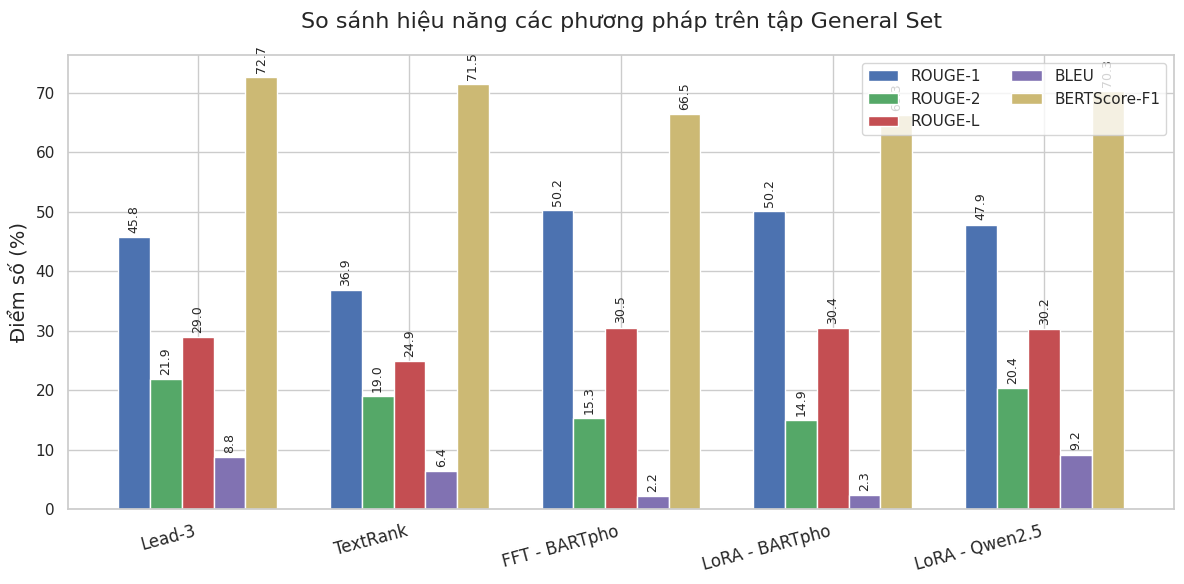

Recreate this plot in Python. (Note: this script raises an exception after producing the figure.)
import matplotlib.pyplot as plt
import numpy as np
import seaborn as sns
import math

# General Setup
sns.set_theme(style="whitegrid")
plt.rcParams['font.family'] = 'sans-serif'
plt.rcParams['font.size'] = 12

def plot_general_metrics():
    # Data from Table 1 (General Set)
    methods = ['Lead-3', 'TextRank', 'FFT - BARTpho', 'LoRA - BARTpho', 'LoRA - Qwen2.5']
    rouge1 = [45.75, 36.88, 50.24, 50.17, 47.85]
    rouge2 = [21.87, 18.99, 15.27, 14.93, 20.42]
    rougel = [28.99, 24.94, 30.52, 30.40, 30.22]
    bleu = [8.79, 6.37, 2.25, 2.34, 9.19]
    bertscore = [72.69, 71.52, 66.46, 66.29, 70.34]

    x = np.arange(len(methods))
    width = 0.15

    fig, ax1 = plt.subplots(figsize=(12, 6))

    # Plot ROUGE and BLEU on left y-axis
    rects1 = ax1.bar(x - 2*width, rouge1, width, label='ROUGE-1', color='#4c72b0')
    rects2 = ax1.bar(x - width, rouge2, width, label='ROUGE-2', color='#55a868')
    rects3 = ax1.bar(x, rougel, width, label='ROUGE-L', color='#c44e52')
    rects4 = ax1.bar(x + width, bleu, width, label='BLEU', color='#8172b2')

    # Plot BERTScore on right y-axis (since it's a different scale/meaning though still 0-100)
    # Actually, all are 0-100 scale, so we can plot them on the same axis for simplicity
    rects5 = ax1.bar(x + 2*width, bertscore, width, label='BERTScore-F1', color='#ccb974')

    ax1.set_ylabel('Điểm số (%)', fontsize=14)
    ax1.set_title('So sánh hiệu năng các phương pháp trên tập General Set', fontsize=16, pad=20)
    ax1.set_xticks(x)
    ax1.set_xticklabels(methods, rotation=15, ha='right', fontsize=12)
    ax1.legend(loc='upper right', bbox_to_anchor=(1, 1), ncol=2)

    # Add text labels
    def autolabel(rects):
        for rect in rects:
            height = rect.get_height()
            ax1.annotate(f'{height:.1f}',
                        xy=(rect.get_x() + rect.get_width() / 2, height),
                        xytext=(0, 3),  # 3 points vertical offset
                        textcoords="offset points",
                        ha='center', va='bottom', fontsize=9, rotation=90)
            
    autolabel(rects1)
    autolabel(rects2)
    autolabel(rects3)
    autolabel(rects4)
    autolabel(rects5)

    fig.tight_layout()
    plt.savefig('paper/Images/general_metrics.png', dpi=300)
    plt.close()

def plot_long_context_metrics():
    # Data from Table 2 (Long Document Set)
    methods = ['FFT - BARTpho\n(Truncation 1024)', 'FFT - BARTpho\n(Sliding Window)', 'LoRA - Qwen2.5\n(Native 2048)']
    rouge1 = [47.79, 47.05, 45.38]
    rouge2 = [12.05, 12.49, 16.81]
    rougel = [26.94, 26.16, 27.06]
    bleu = [1.22, 0.64, 6.27]
    bertscore = [63.64, 62.98, 68.94]

    x = np.arange(len(methods))
    width = 0.15

    fig, ax1 = plt.subplots(figsize=(10, 6))

    rects1 = ax1.bar(x - 2*width, rouge1, width, label='ROUGE-1', color='#4c72b0')
    rects2 = ax1.bar(x - width, rouge2, width, label='ROUGE-2', color='#55a868')
    rects3 = ax1.bar(x, rougel, width, label='ROUGE-L', color='#c44e52')
    rects4 = ax1.bar(x + width, bleu, width, label='BLEU', color='#8172b2')
    rects5 = ax1.bar(x + 2*width, bertscore, width, label='BERTScore-F1', color='#ccb974')

    ax1.set_ylabel('Điểm số (%)', fontsize=14)
    ax1.set_title('So sánh hiệu năng trên tập Long Document Set', fontsize=16, pad=20)
    ax1.set_xticks(x)
    ax1.set_xticklabels(methods, fontsize=12)
    ax1.legend(loc='upper right')
    
    # Add text labels
    def autolabel(rects):
        for rect in rects:
            height = rect.get_height()
            ax1.annotate(f'{height:.2f}',
                        xy=(rect.get_x() + rect.get_width() / 2, height),
                        xytext=(0, 3),  
                        textcoords="offset points",
                        ha='center', va='bottom', fontsize=10)

    autolabel(rects1)
    autolabel(rects2)
    autolabel(rects3)
    autolabel(rects4)
    autolabel(rects5)

    fig.tight_layout()
    plt.savefig('paper/Images/long_context_metrics.png', dpi=300)
    plt.close()

def plot_radar_chart():
    labels = np.array(['ROUGE-1', 'ROUGE-2', 'ROUGE-L', 'BLEU', 'BERTScore-F1', 'ROUGE-Lsum'])
    num_vars = len(labels)
    
    # Data from Table 1
    # Scale all metrics relative to their max value across all models to visualize "profile shape"
    # Actually, standard radar charts plot the raw or min-max scaled values. Let's normalize by max of each metric to make it readable.
    raw_data = {
        'Lead-3': [45.75, 21.87, 28.99, 8.79, 72.69, 28.98],
        'FFT - BARTpho': [50.24, 15.27, 30.52, 2.25, 66.46, 30.51],
        'LoRA - Qwen2.5': [47.85, 20.42, 30.22, 9.19, 70.34, 30.25]
    }
    
    # Normalizing data to 0-1 range for each axis
    # (val - min) / (max - min) to show relative strengths, or just raw / max?
    # Raw/max is better so 0 is origin
    max_vals = [55, 25, 35, 10, 80, 35] # Hand-picked to fit nicely
    
    angles = np.linspace(0, 2 * np.pi, num_vars, endpoint=False).tolist()
    angles += angles[:1]
    
    fig, ax = plt.subplots(figsize=(8, 8), subplot_kw=dict(polar=True))
    
    colors = ['#c44e52', '#4c72b0', '#55a868']
    
    for (method, values), color in zip(raw_data.items(), colors):
        # Normalize
        norm_values = [v / m for v, m in zip(values, max_vals)]
        norm_values += norm_values[:1]
        
        ax.plot(angles, norm_values, color=color, linewidth=2, label=method)
        ax.fill(angles, norm_values, color=color, alpha=0.1)
        
    ax.set_theta_offset(np.pi / 2)
    ax.set_theta_direction(-1)
    
    ax.set_thetagrids(np.degrees(angles[:-1]), labels, fontsize=12)
    
    # Hide radial ticks
    ax.set_yticklabels([])
    ax.grid(color='#AAAAAA')
    
    ax.legend(loc='upper right', bbox_to_anchor=(1.3, 1.1), fontsize=12)
    plt.title('Hồ sơ hiệu năng (Performance Profile) tương đối', y=1.08, fontsize=16)
    
    plt.tight_layout()
    plt.savefig('paper/Images/radar_chart_models.png', dpi=300, bbox_inches='tight')
    plt.close()

if __name__ == '__main__':
    plot_general_metrics()
    plot_long_context_metrics()
    plot_radar_chart()
    print("Charts generated successfully.")
